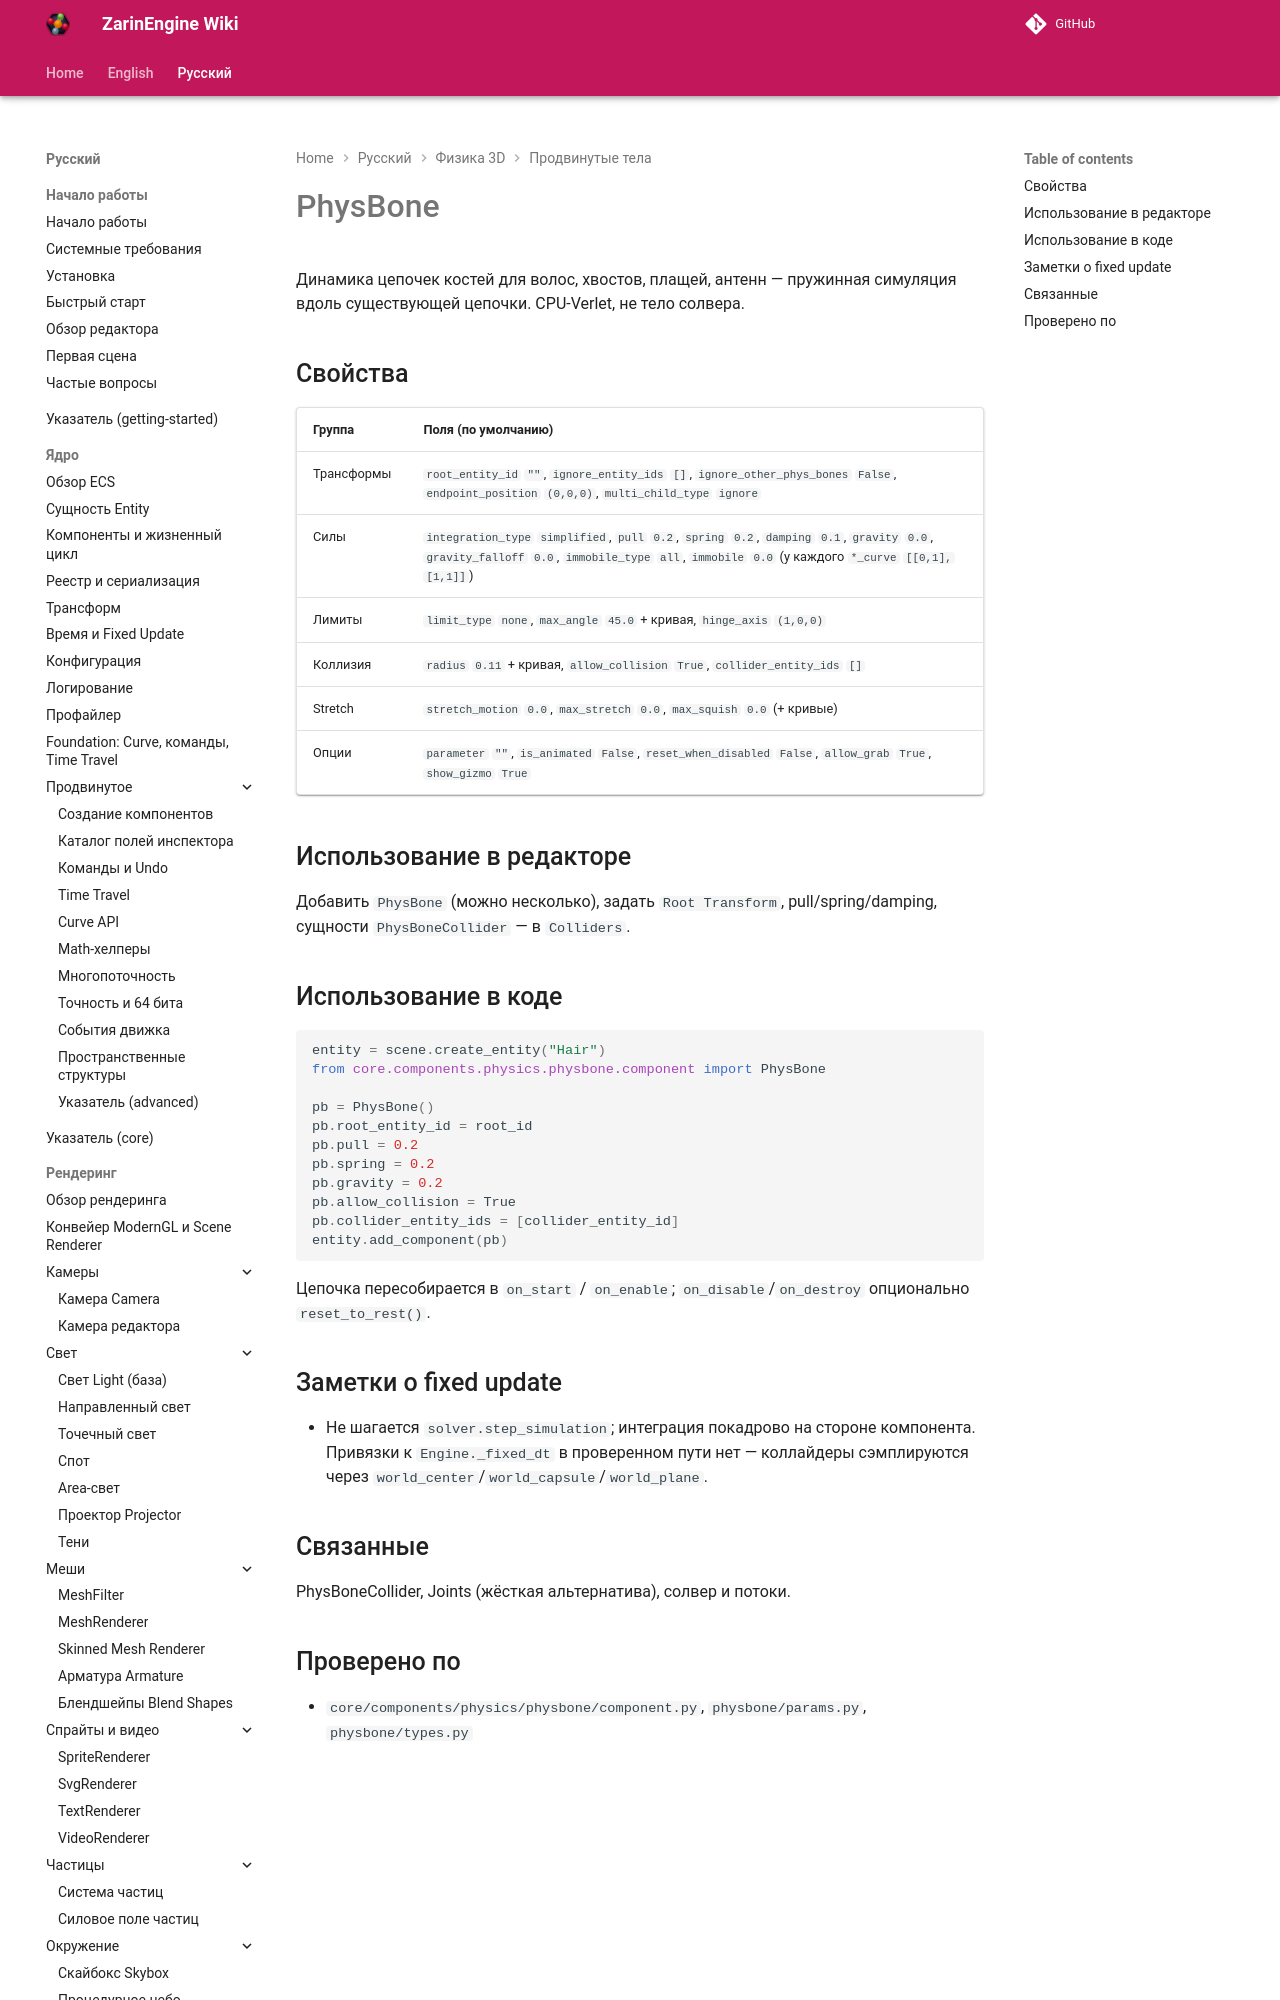

repository: EgorKonstrukt/ZarinEngineWiki · page: ru/physics-3d/phys-bone/index.html · generator: mkdocs

# PhysBone

Динамика цепочек костей для волос, хвостов, плащей, антенн — пружинная симуляция вдоль существующей цепочки. CPU-Verlet, не тело солвера.

## Свойства

| Группа | Поля (по умолчанию) |
|---|---|
| Трансформы | `root_entity_id` `""`, `ignore_entity_ids` `[]`, `ignore_other_phys_bones` `False`, `endpoint_position` `(0,0,0)`, `multi_child_type` `ignore` |
| Силы | `integration_
